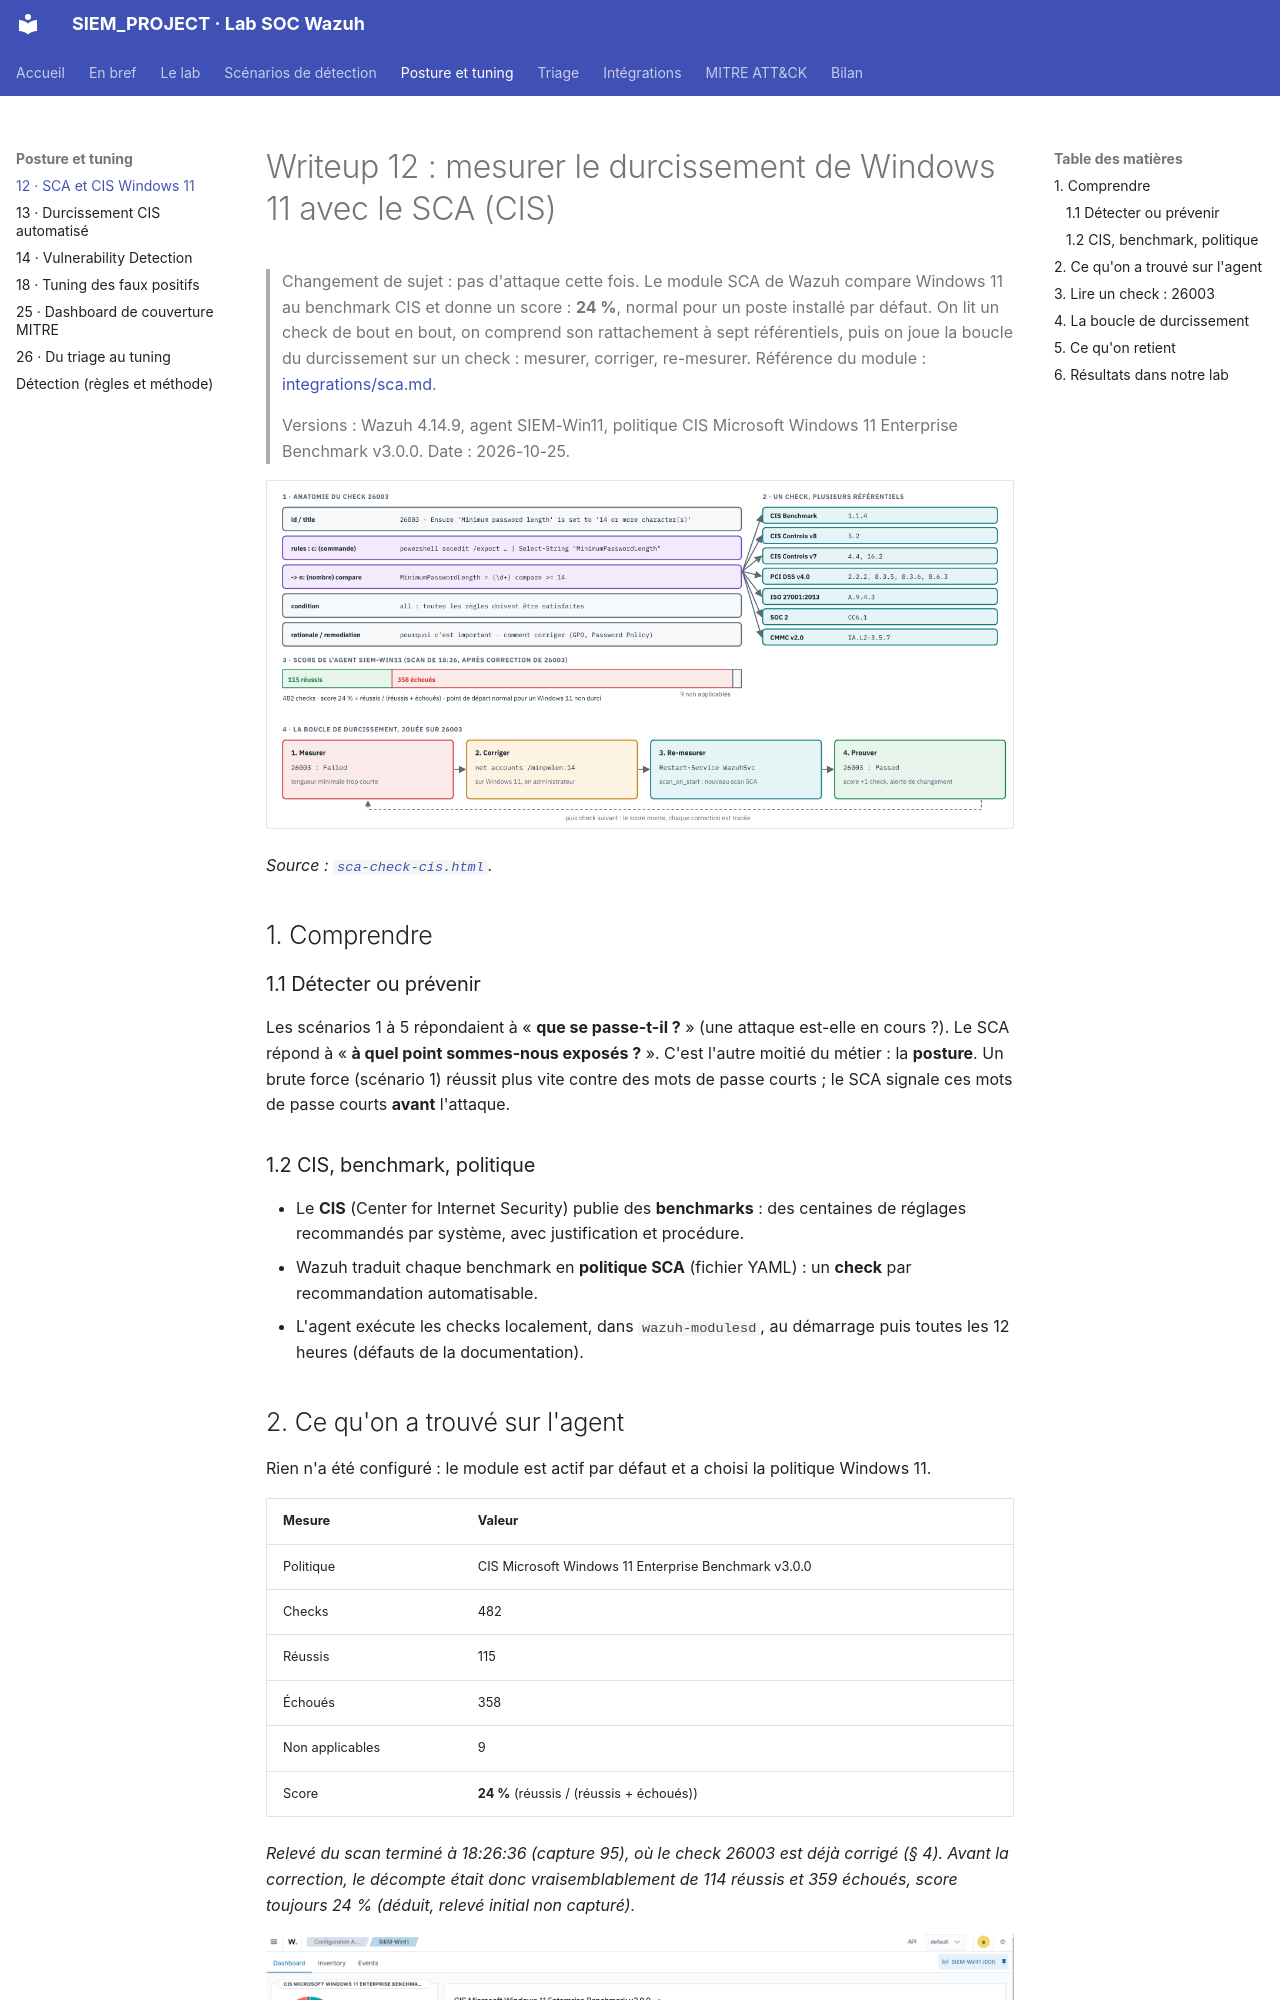

repository: Drien95/SIEM_PROJECT · page: writeup/12-sca-cis-windows11/index.html · generator: mkdocs

# Writeup 12 : mesurer le durcissement de Windows 11 avec le SCA (CIS)

> Changement de sujet : pas d'attaque cette fois. Le module SCA de Wazuh compare Windows 11
> au benchmark CIS et donne un score : **24 %**, normal pour un poste installé par défaut. On
> lit un check de bout en bout, on comprend son rattachement à sept référentiels, puis on joue
> la boucle du durcissement sur un check : mesurer, corriger, re-mesurer.
> Référence du module : [integrations/sca.md](../integrations/sca.md).
>
> Versions : Wazuh 4.14.9, agent SIEM-Win11, politique CIS Microsoft Windows 11 Enterprise
> Benchmark v3.0.0. Date : 2026-10-25.

![Anatomie d'un check SCA, référentiels, score et boucle de durcissement](../diagrams/sca-check-cis.png)

*Source : [`sca-check-cis.html`](../diagrams/sca-check-cis.html).*

## 1. Comprendre

### 1.1 Détecter ou prévenir

Les scénarios 1 à 5 répondaient à « **que se passe-t-il ?** » (une attaque est-elle en cours ?).
Le SCA répond à « **à quel point sommes-nous exposés ?** ». C'est l'autre moitié du métier :
la **posture**. Un brute force (scénario 1) réussit plus vite contre des mots de passe courts ;
le SCA signale ces mots de passe courts **avant** l'attaque.

### 1.2 CIS, benchmark, politique

- Le **CIS** (Center for Internet Security) publie des **benchmarks** : des centaines de
  réglages recommandés par système, avec justification et procédure.
- Wazuh traduit chaque benchmark en **politique SCA** (fichier YAML) : un **check** par
  recommandation automatisable.
- L'agent exécute les checks localement, dans `wazuh-modulesd`, au démarrage puis toutes les
  12 heures (défauts de la documentation).

## 2. Ce qu'on a trouvé sur l'agent

Rien n'a été configuré : le module est actif par défaut et a choisi la politique Windows 11.

| Mesure | Valeur |
|---|---|
| Politique | CIS Microsoft Windows 11 Enterprise Benchmark v3.0.0 |
| Checks | 482 |
| Réussis | 115 |
| Échoués | 358 |
| Non applicables | 9 |
| Score | **24 %** (réussis / (réussis + échoués)) |

*Relevé du scan terminé à 18:26:36 (capture 95), où le check 26003 est déjà corrigé (§ 4).
Avant la correction, le décompte était donc vraisemblablement de 114 réussis et 359 échoués,
score toujours 24 % (déduit, relevé initial non capturé).*

![Configuration Assessment de SIEM-Win11 : 115 réussis, 358 échoués, 9 non applicables, score 24 %, 26003 Passed](../homelab/screenshots/95-wazuh-sca-cis-win11-26003-passed.png)

*Capture 95 : tableau de bord SCA de l'agent SIEM-Win11 ; la colonne Target montre la commande
de chaque check, 26003 est Passed.*

Un score bas n'est pas une anomalie : un Windows installé par défaut privilégie la
compatibilité, et le benchmark vise un poste d'entreprise durci. Le score sert de **ligne de
base** : ce qui compte, c'est sa progression.
